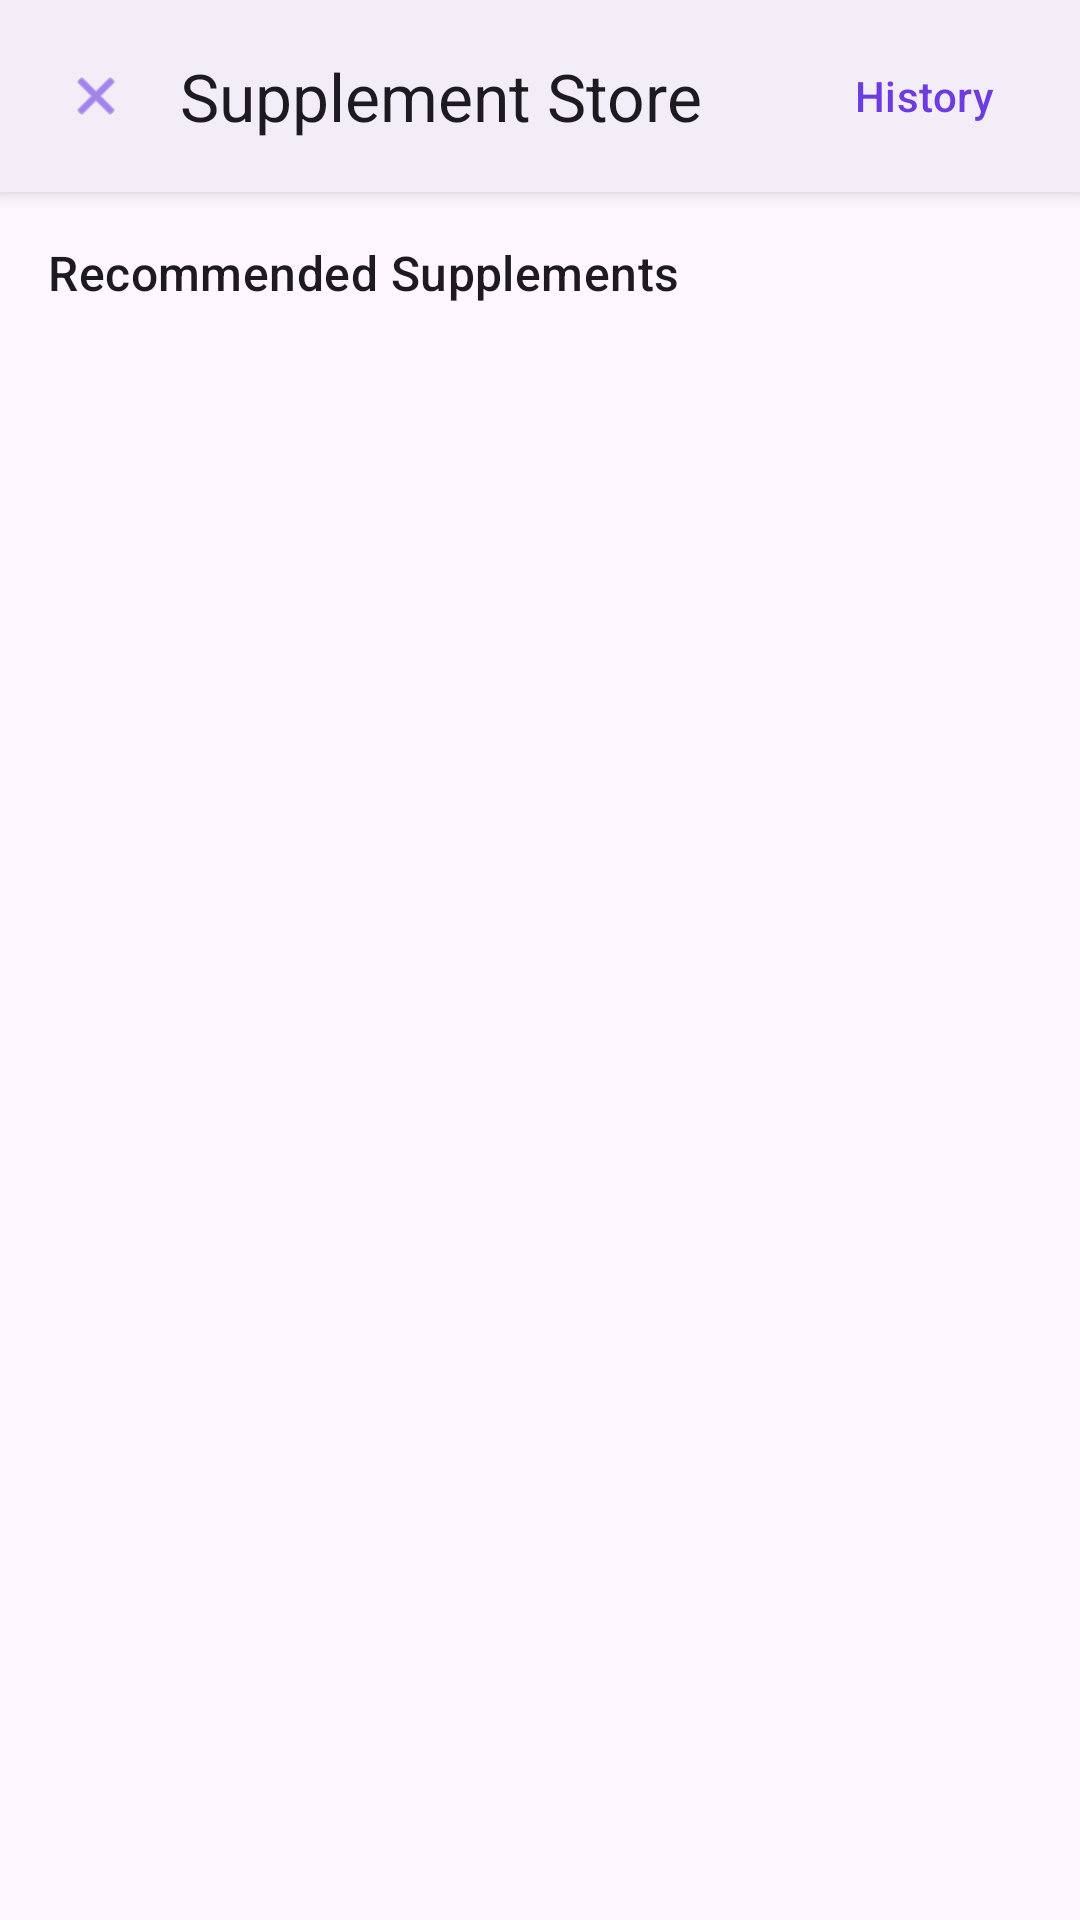

Reconstruct the res/layout file that produces this screen, plus the resources it refers to.
<!-- AndroidManifest.xml: application theme Theme.BFIT -->
<!-- res/layout/activity_store.xml -->
<?xml version="1.0" encoding="utf-8"?>
<LinearLayout xmlns:android="http://schemas.android.com/apk/res/android"
    xmlns:app="http://schemas.android.com/apk/res-auto"
    xmlns:tools="http://schemas.android.com/tools"
    android:layout_width="match_parent"
    android:layout_height="match_parent"
    android:orientation="vertical"
    tools:context=".StoreActivity">

    
    <LinearLayout
        android:layout_width="match_parent"
        android:layout_height="wrap_content"
        android:orientation="horizontal"
        android:gravity="center_vertical"
        android:padding="8dp"
        android:elevation="4dp"
        android:background="?attr/colorSurfaceContainer">

        <com.google.android.material.button.MaterialButton
            android:id="@+id/backButton"
            style="@style/Widget.Material3.Button.IconButton"
            android:layout_width="wrap_content"
            android:layout_height="wrap_content"
            android:contentDescription="@string/back"
            app:icon="@android:drawable/ic_menu_close_clear_cancel" />

        <TextView
            android:layout_width="0dp"
            android:layout_height="wrap_content"
            android:layout_weight="1"
            android:text="@string/store_title"
            android:textAppearance="?attr/textAppearanceTitleLarge"
            android:paddingStart="4dp"
            android:paddingEnd="8dp" />

        <com.google.android.material.button.MaterialButton
            android:id="@+id/purchaseHistoryBtn"
            style="@style/Widget.Material3.Button.TextButton"
            android:layout_width="wrap_content"
            android:layout_height="wrap_content"
            android:text="History"
            android:textAllCaps="false" />
    </LinearLayout>

    <LinearLayout
        android:layout_width="match_parent"
        android:layout_height="match_parent"
        android:orientation="vertical"
        android:padding="16dp">

        <TextView
            android:layout_width="match_parent"
            android:layout_height="wrap_content"
            android:text="@string/recommended_supplements"
            android:textAppearance="?attr/textAppearanceTitleMedium"
            android:layout_marginBottom="16dp" />

        <androidx.recyclerview.widget.RecyclerView
            android:id="@+id/supplementsRecyclerView"
            android:layout_width="match_parent"
            android:layout_height="match_parent"
            app:layoutManager="androidx.recyclerview.widget.LinearLayoutManager"
            tools:listitem="@layout/list_item_supplement" />

    </LinearLayout>

</LinearLayout>
<!-- res/layout/list_item_supplement.xml (included above) -->
<?xml version="1.0" encoding="utf-8"?>
<com.google.android.material.card.MaterialCardView xmlns:android="http://schemas.android.com/apk/res/android"
    xmlns:app="http://schemas.android.com/apk/res-auto"
    xmlns:tools="http://schemas.android.com/tools"
    android:layout_width="match_parent"
    android:layout_height="wrap_content"
    app:cardCornerRadius="16dp"
    app:cardElevation="4dp"
    android:layout_marginBottom="12dp">

    <LinearLayout
        android:layout_width="match_parent"
        android:layout_height="wrap_content"
        android:orientation="vertical"
        android:padding="16dp">

        <LinearLayout
            android:layout_width="match_parent"
            android:layout_height="wrap_content"
            android:orientation="horizontal"
            android:gravity="center_vertical"
            android:layout_marginBottom="8dp">

            <ImageView
                android:layout_width="32dp"
                android:layout_height="32dp"
                android:src="@drawable/ic_baseline_fitness_center_24"
                app:tint="?attr/colorPrimary"
                android:layout_marginEnd="12dp"
                android:contentDescription="Supplement" />

            <TextView
                android:id="@+id/supplementName"
                android:layout_width="0dp"
                android:layout_height="wrap_content"
                android:layout_weight="1"
                android:textAppearance="?attr/textAppearanceTitleMedium"
                android:textStyle="bold"
                tools:text="Whey Protein" />

            <TextView
                android:id="@+id/supplementPrice"
                android:layout_width="wrap_content"
                android:layout_height="wrap_content"
                android:textAppearance="?attr/textAppearanceTitleMedium"
                android:textColor="?attr/colorPrimary"
                android:textStyle="bold"
                tools:text="$34.99" />

        </LinearLayout>

        <TextView
            android:id="@+id/supplementDescription"
            android:layout_width="match_parent"
            android:layout_height="wrap_content"
            android:textAppearance="?attr/textAppearanceBodyMedium"
            android:textColor="?attr/colorOnSurfaceVariant"
            android:layout_marginBottom="12dp"
            tools:text="A high-quality protein for muscle growth and repair." />

        <com.google.android.material.button.MaterialButton
            android:id="@+id/buyButton"
            style="@style/Widget.Material3.Button.TonalButton"
            android:layout_width="match_parent"
            android:layout_height="wrap_content"
            app:icon="@android:drawable/ic_menu_send"
            app:iconGravity="textStart"
            app:cornerRadius="12dp"
            android:text="@string/buy_now" />

    </LinearLayout>

</com.google.android.material.card.MaterialCardView>
<!-- resources referenced by this layout -->
<resources>
  <!-- drawable ic_baseline_fitness_center_24 (drawable) -->
  <vector xmlns:android="http://schemas.android.com/apk/res/android"
      android:width="24dp"
      android:height="24dp"
      android:viewportWidth="24"
      android:viewportHeight="24"
      android:tint="?attr/colorControlNormal">
    <path
        android:fillColor="@android:color/white"
        android:pathData="M20.57,14.86L22,13.43L20.57,12L17,15.57L8.43,7L12,3.43L10.57,2L9.14,3.43L7.71,2L5.57,4.14L4.14,2.71L2.71,4.14l1.43,1.43L2,7.71l1.43,1.43L2,10.57l1.43,1.43L2,13.43l1.43,1.43L2,16.29l1.43,1.43L2,19.14l1.43,1.43L5,22l1.43,-1.43L7.86,22l1.43,-1.43L10.71,22l1.43,-1.43L13.57,22l1.43,-1.43L16.43,22l1.43,-1.43L19.29,22l1.43,-1.43L22.14,19.14l-1.43,-1.43L22.14,16.29z"/>
  </vector>
  <string name="back">Back</string>
  <string name="buy_now">View on Amazon</string>
  <string name="recommended_supplements">Recommended Supplements</string>
  <string name="store_title">Supplement Store</string>
  <style name="Theme.BFIT" parent="Base.Theme.BFIT" />
  <style name="Base.Theme.BFIT" parent="Theme.Material3.DayNight.NoActionBar">
          
          <item name="colorPrimary">@color/bfit_primary</item>
          <item name="colorPrimaryContainer">@color/bfit_primary_container</item>
          <item name="colorSecondary">@color/bfit_secondary</item>
          <item name="colorSecondaryContainer">@color/bfit_secondary_container</item>
  
          
          <item name="android:windowAnimationStyle">@style/BFITWindowAnimations</item>
      </style>
  <color name="bfit_primary">#6C3CE0</color>
  <color name="bfit_primary_container">#EADDFF</color>
  <color name="bfit_secondary">#E91E63</color>
  <color name="bfit_secondary_container">#FFD8E4</color>
  <style name="BFITWindowAnimations" parent="@android:style/Animation.Activity">
          <item name="android:activityOpenEnterAnimation">@anim/slide_in_right</item>
          <item name="android:activityOpenExitAnimation">@anim/slide_out_left</item>
          <item name="android:activityCloseEnterAnimation">@anim/slide_in_left</item>
          <item name="android:activityCloseExitAnimation">@anim/slide_out_right</item>
      </style>
</resources>
